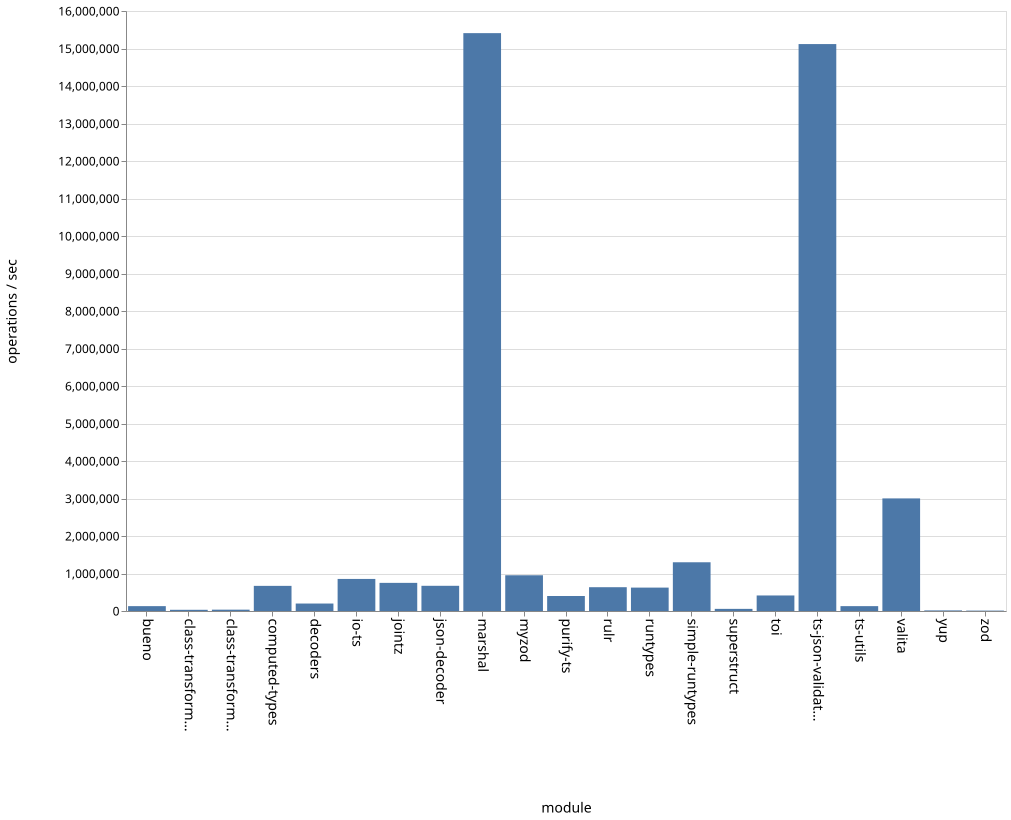

The data file committed next to this chart (first rows):
name, ops
bueno, 129941
class-transformer-validator-async, 31791
class-transformer-validator-sync, 34866
computed-types, 670704
decoders, 198204
io-ts, 854595
jointz, 750396
json-decoder, 671963
marshal, 15410057
myzod, 952971
purify-ts, 399960
rulr, 635124
runtypes, 624041
simple-runtypes, 1300234
superstruct, 56207
toi, 413872
ts-json-validator, 15118127
ts-utils, 129804
valita, 3001840
yup, 15296
zod, 10732
